Run: headless pygame with SDL's dummy video driver; simulated clock (each Clock.tick advances the game by its frame time, no real sleeping); random seed 0; keys injected as events and as key.get_pressed() state; no mouse input.
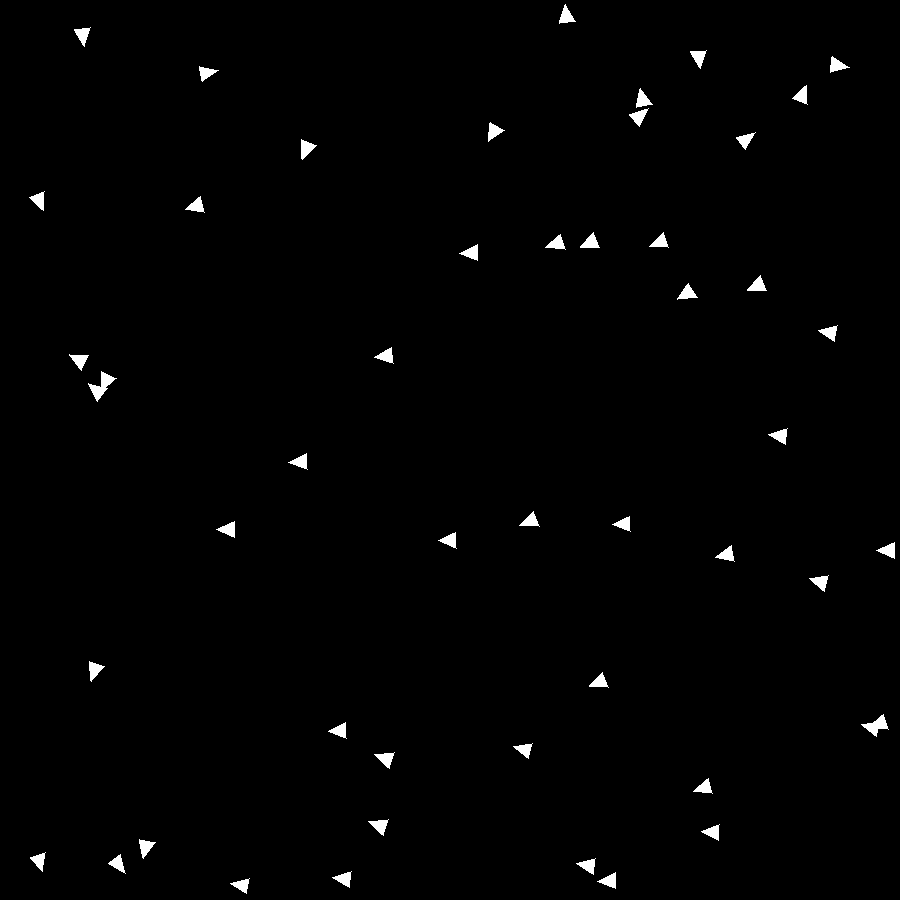
Frame 1 of 4 · flips 1–60 · no input
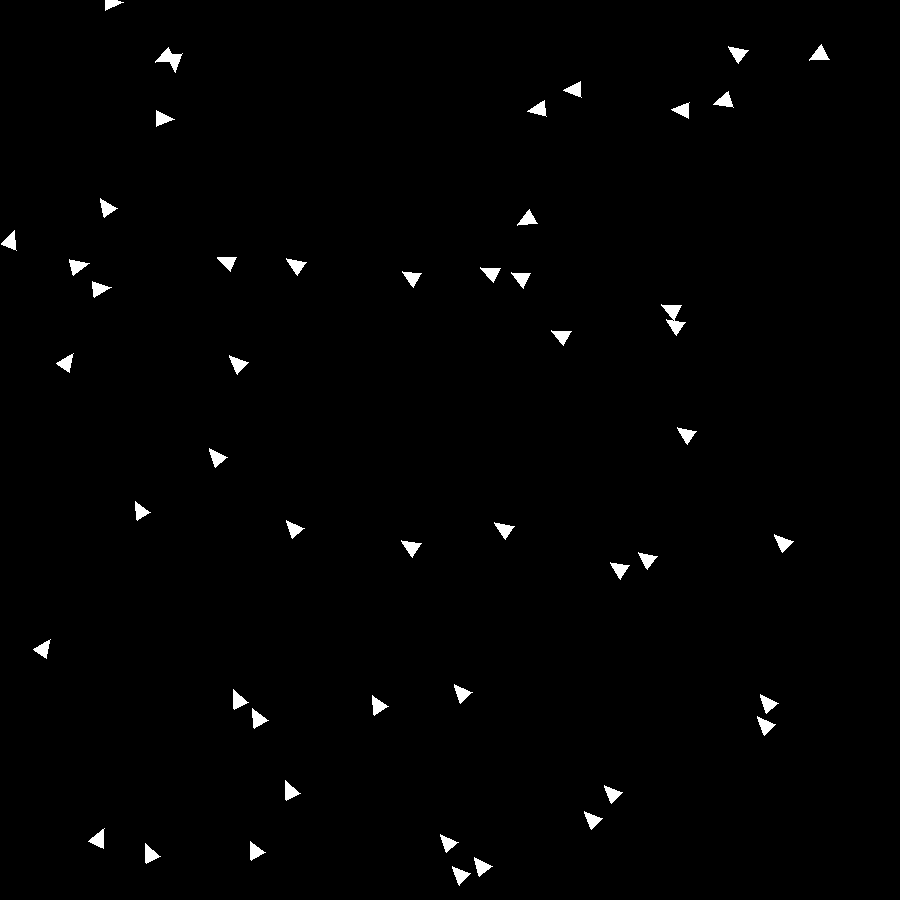
Frame 2 of 4 · flips 61–180 · tapped SPACE, RETURN · held RIGHT (→), D
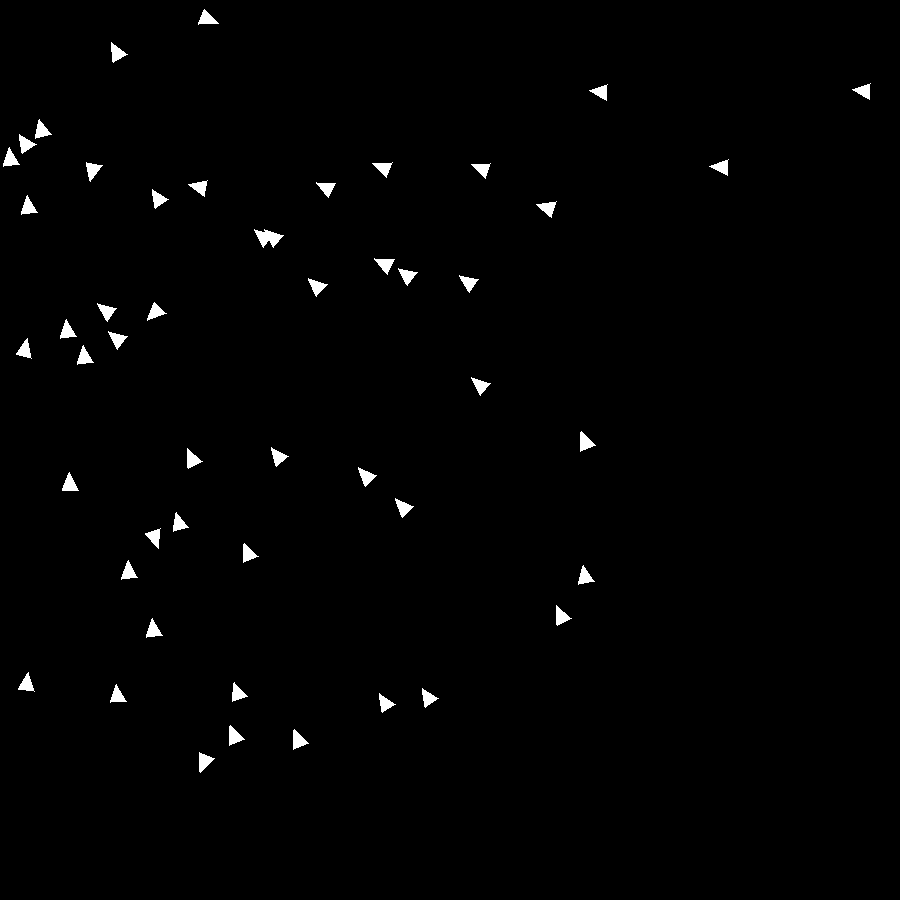
Frame 3 of 4 · flips 181–300 · held DOWN (↓), S
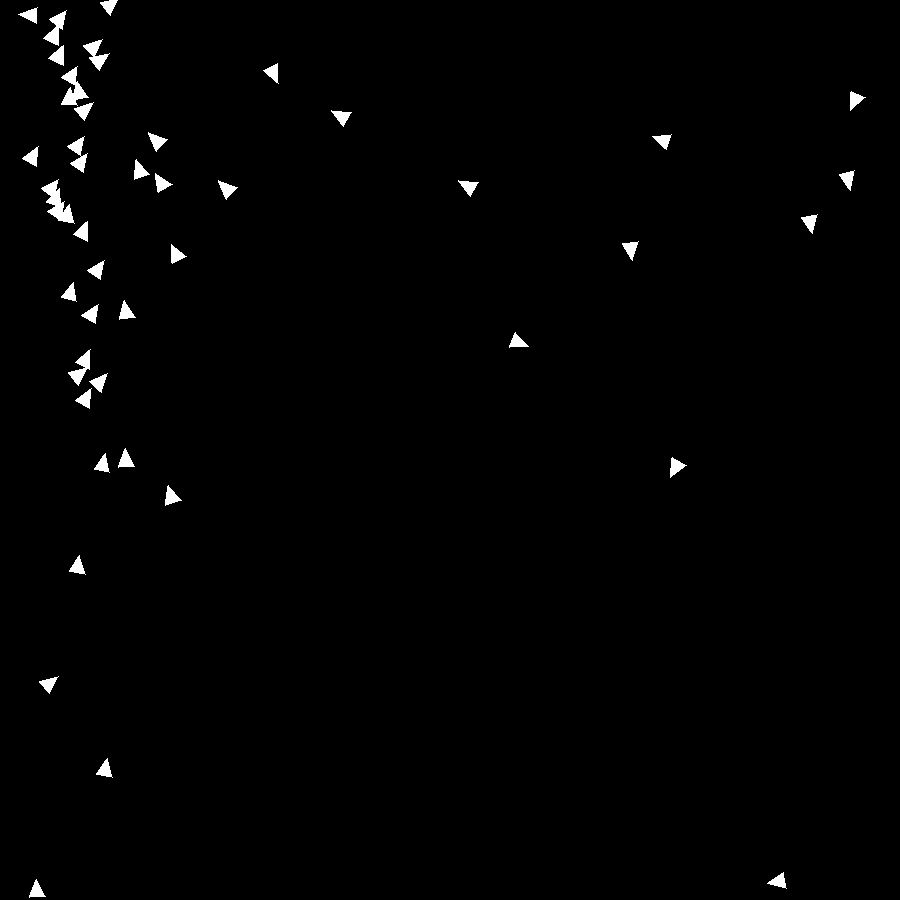
Frame 4 of 4 · flips 301–420 · held LEFT (←), A, UP (↑), W

The pygame program that drew these frames:

import pygame
import sys
import math
import random

SCREEN_WIDTH = 900
SCREEN_HEIGHT = 900
BLACK = (0, 0, 0)
WHITE = (255, 255, 255)
DT = 1/60
ANGLE_FACTOR = 1
BOID_LEG = 8
BOID_HEIGHT = 18
SVEC_FACTOR = 0.5
AVEC_FACTOR = 200
MVEC_FACTOR = 7
VISION_RADIUS = 200
ACC_FACTOR = 0.5
MIN_VEL = 50
MAX_VEL = 400
NUM_OF_BOIDS = 50

pygame.init()
display = pygame.display
surface = display.set_mode((SCREEN_WIDTH, SCREEN_HEIGHT))
display.set_caption("Boids")

class Boid:
    def __init__(self, pos: list[float], vel: float, angle: float) -> None:
        self._pos = pos
        self._vel = vel
        self._angle = angle
    
    def draw_boid(self):
        sin_a, cos_a = math.sin(self._angle), math.cos(self._angle)
        x1 = (-BOID_LEG)*cos_a-(BOID_HEIGHT)*sin_a+self._pos[0]
        y1 = (-BOID_LEG)*sin_a+(BOID_HEIGHT)*cos_a+self._pos[1]
        x2 = (BOID_LEG)*cos_a-(BOID_HEIGHT)*sin_a+self._pos[0]
        y2 = (BOID_LEG)*sin_a+(BOID_HEIGHT)*cos_a+self._pos[1]
        pygame.draw.polygon(surface, WHITE, [self._pos, (x1, y1), (x2, y2)])

    def loop_distance(self, boid: "Boid") -> float:
        horizontal_dist = SCREEN_WIDTH - max(self.pos[0], boid.pos[0]) + min(self.pos[0], boid.pos[0])
        vertical_dist = SCREEN_HEIGHT - max(self.pos[1], boid.pos[1]) + min(self.pos[1], boid.pos[1])
        return [horizontal_dist, vertical_dist]

    def goal_velocity_vector(self, boids: list["Boid"]) -> list[float]:
        num_close_boids = 0
        avg_x, avg_y = 0, 0
        svec = [0, 0]
        avg_angle = 0
        for boid in boids:
            flag = False
            loop_d = self.loop_distance(boid)
            if self != boid:
                if vector_magnitude(self.calculate_distance_vector(boid)) < VISION_RADIUS:
                    avg_x += boid.pos[0]
                    avg_y += boid.pos[1]
                    flag = True
                elif loop_d[0] < VISION_RADIUS:
                    avg_x -= boid.pos[0]
                    flag = True
                elif loop_d[1] < VISION_RADIUS:
                    avg_y -= boid.pos[1]
                    flag = True
                if flag:
                    num_close_boids += 1
                    avg_angle += boid.angle

        if num_close_boids == 0:
            return [SCREEN_WIDTH/2-self.pos[0], SCREEN_HEIGHT/2-self.pos[1]]
        m_vec = [(avg_x/num_close_boids-self._pos[0]*MVEC_FACTOR), (avg_y/num_close_boids-self._pos[1])*MVEC_FACTOR]
        s_vec = [-(avg_x-self.pos[0]*num_close_boids*SVEC_FACTOR), -(avg_y-self.pos[1]*num_close_boids*SVEC_FACTOR)]
        avg_angle /= num_close_boids
        a_vec = [ANGLE_FACTOR*math.cos(avg_angle)*AVEC_FACTOR, ANGLE_FACTOR*math.sin(avg_angle)*AVEC_FACTOR]

        return [m_vec[i]+s_vec[i]+a_vec[i] for i in range(len(m_vec))]

    def calculate_distance_vector(self, other: "Boid") -> list[float]:
        return [self._pos[i]-other.pos[i] for i in range(len(self._pos))]
    
    @property
    def pos(self) -> list[float]:
        return self._pos

    @pos.setter
    def pos(self, newpos: list[float]) -> None:
        self._pos = newpos

    @property
    def vel(self) -> float:
        return self._vel

    @vel.setter
    def vel(self, newvel: float) -> None:
        self._vel = newvel

    @property
    def angle(self) -> float:
        return self._angle

    @angle.setter
    def angle(self, newangle: float) -> None:
        self._angle = newangle

def dot_product(vec1: list[float], vec2: list[float]) -> list[float]:
    return sum([vec1[i]*vec2[i] for i in range(len(vec1))])

def vector_magnitude(v: list[float]) -> float:
    return sum([s * s for s in v]) ** 0.5

def update(boids: list[Boid]) -> None:
    for boid in boids:
        theta = boid.angle + math.pi + 1.15257199722 #arctan(18/8)
        if theta > 2 * math.pi:
            theta -= 2 * math.pi

        vx = boid.vel*math.cos(theta)
        vy = boid.vel*math.sin(theta)
        tvec = boid.goal_velocity_vector(boids)
        
        if boid.pos[1] <= 0:
            boid.pos[1] = SCREEN_HEIGHT
        elif boid.pos[1] >= SCREEN_HEIGHT:
            boid.pos[1] = 0
        if boid.pos[0] <= 0:
            boid.pos[0] = SCREEN_WIDTH
        elif boid.pos[0] >= SCREEN_WIDTH:
            boid.pos[0] = 0

        diff_angle = math.acos(dot_product([vx, vy], tvec)/(vector_magnitude([vx, vy])*vector_magnitude(tvec)))
        if tvec[1] > vy:
            diff_angle *= -1
        
        if boid.vel < MAX_VEL:
            if boid.vel >= MIN_VEL:
                boid.vel += math.cos(diff_angle)*ACC_FACTOR
            else:
                boid.vel += abs(math.cos(diff_angle))*ACC_FACTOR

        boid.angle += diff_angle*DT
        boid.pos[0] += vx*DT
        boid.pos[1] += vy*DT

def main():
    run = True
    clock = pygame.time.Clock()
    boids = []
    for i in range(NUM_OF_BOIDS):
        angle = random.uniform(-1, 1) + math.pi
        pos = [random.randint(0, SCREEN_WIDTH), random.randint(0, SCREEN_HEIGHT)]
        b = Boid(pos, random.randint(1, 50), angle)
        boids.append(b)
        
    while run:
        clock.tick(60)
        keys = pygame.key.get_pressed()
        for event in pygame.event.get():
            if event.type == pygame.QUIT:
                run = False

        if keys[pygame.K_q]:
            run = False

        surface.fill(BLACK)
        update(boids)
        
        for b in boids:
            b.draw_boid()

        display.flip()

    pygame.quit()
    sys.exit()

if __name__ == "__main__":
    main()
